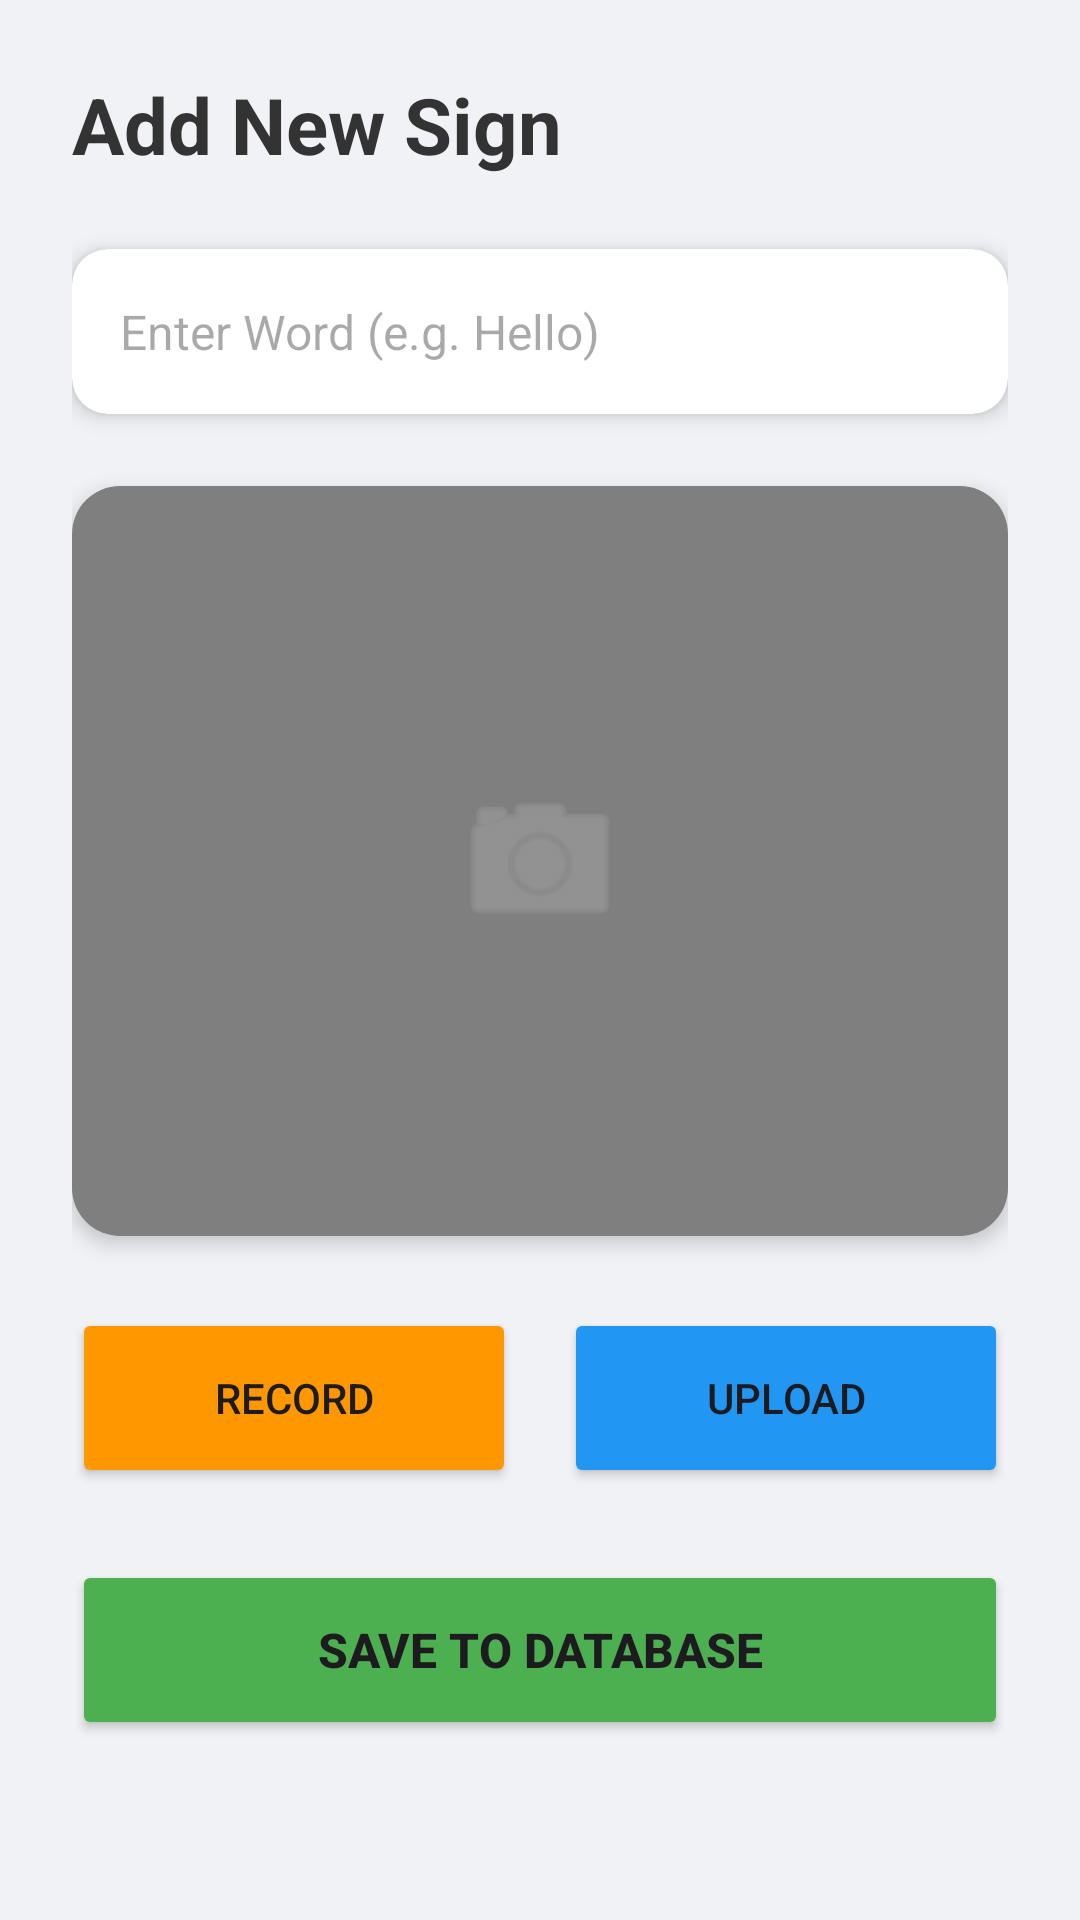

Reconstruct the res/layout file that produces this screen, plus the resources it refers to.
<!-- AndroidManifest.xml: application theme Theme.ISLApp -->
<!-- res/layout/activity_add_video.xml -->
<?xml version="1.0" encoding="utf-8"?>
<LinearLayout xmlns:android="http://schemas.android.com/apk/res/android"
    xmlns:app="http://schemas.android.com/apk/res-auto"
    android:layout_width="match_parent"
    android:layout_height="match_parent"
    android:orientation="vertical"
    android:background="#F0F2F5"
    android:padding="24dp">

    <TextView
        android:layout_width="wrap_content"
        android:layout_height="wrap_content"
        android:text="Add New Sign"
        android:textSize="26sp"
        android:textStyle="bold"
        android:textColor="#333333"
        android:layout_marginBottom="24dp"/>

    <androidx.cardview.widget.CardView
        android:layout_width="match_parent"
        android:layout_height="wrap_content"
        app:cardCornerRadius="12dp"
        app:cardElevation="4dp"
        app:cardBackgroundColor="#FFFFFF"
        android:layout_marginBottom="24dp">

        <EditText
            android:id="@+id/inputWordName"
            android:layout_width="match_parent"
            android:layout_height="55dp"
            android:background="@android:color/transparent"
            android:hint="Enter Word (e.g. Hello)"
            android:padding="16dp"
            android:textColor="#333333"
            android:textSize="16sp"/>
    </androidx.cardview.widget.CardView>

    <androidx.cardview.widget.CardView
        android:layout_width="match_parent"
        android:layout_height="250dp"
        app:cardCornerRadius="16dp"
        app:cardElevation="4dp"
        android:layout_marginBottom="24dp">

        <FrameLayout
            android:layout_width="match_parent"
            android:layout_height="match_parent"
            android:background="#E0E0E0">

            <VideoView
                android:id="@+id/videoPreview"
                android:layout_width="match_parent"
                android:layout_height="match_parent"
                android:layout_gravity="center"/>

            <ImageView
                android:id="@+id/iconPlaceholder"
                android:layout_width="60dp"
                android:layout_height="60dp"
                android:src="@android:drawable/ic_menu_camera"
                android:layout_gravity="center"
                app:tint="#9E9E9E"/>
        </FrameLayout>
    </androidx.cardview.widget.CardView>

    <LinearLayout
        android:layout_width="match_parent"
        android:layout_height="wrap_content"
        android:orientation="horizontal"
        android:layout_marginBottom="24dp">

        <Button
            android:id="@+id/btnRecord"
            android:layout_width="0dp"
            android:layout_height="60dp"
            android:layout_weight="1"
            android:text="Record"
            android:backgroundTint="#FF9800"
            app:cornerRadius="12dp"
            android:layout_marginEnd="8dp"/>

        <Button
            android:id="@+id/btnUpload"
            android:layout_width="0dp"
            android:layout_height="60dp"
            android:layout_weight="1"
            android:text="Upload"
            android:backgroundTint="#2196F3"
            app:cornerRadius="12dp"
            android:layout_marginStart="8dp"/>
    </LinearLayout>

    <Button
        android:id="@+id/btnSave"
        android:layout_width="match_parent"
        android:layout_height="60dp"
        android:text="Save to Database"
        android:textSize="16sp"
        android:textStyle="bold"
        android:backgroundTint="#4CAF50"
        app:cornerRadius="12dp"/>

</LinearLayout>
<!-- resources referenced by this layout -->
<resources>
  <style name="Theme.ISLApp" parent="Base.Theme.ISLApp" />
  <style name="Base.Theme.ISLApp" parent="Theme.Material3.DayNight.NoActionBar">
          
          
      </style>
</resources>
